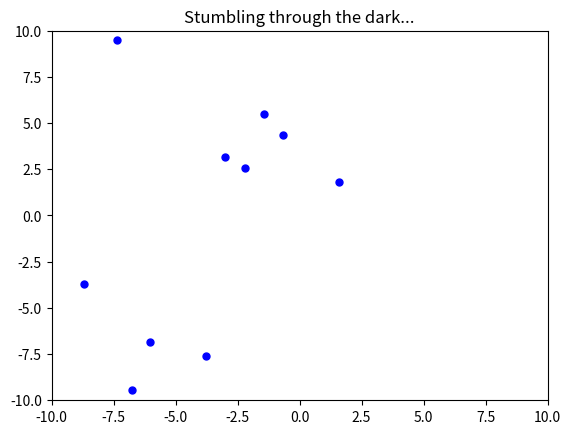

Source code (Python):
# -*- coding: utf-8 -*-
"""

Sources:
[redacted]
[redacted]
"""

import numpy as np
import matplotlib.pyplot as plt
import scipy.spatial.distance as d
import time

from matplotlib.widgets import Slider, Button, RadioButtons

# import matplotlib.animation as animation


def partDistance(particle1, particle2):
    dist = np.sqrt((particle1.x[0] - particle2.x[0])**2 + (particle1.x[1] -
                                                           particle2.x[1])**2)

    return dist

def magnitude(vector):
    x, y = vector
    magnitude = np.sqrt(x**2 + y**2)
    return magnitude

def collisionDetection(pX,p):

    dist = d.cdist(pX, pX)

    for i in range(len(pX)):
        for j in range(i):
            collideDist = p[i].diameter/2 + p[j].diameter/2
            if dist[i,j] < collideDist:
                #print(dist[i,j],i,j)
                collisionCalculaiton(p[i],p[j], dist[i,j], collideDist)




def collisionCalculaiton(p1, p2, dist, collideDist):

    r1 = p1.diameter / 2
    r2 = p2.diameter / 2
    v1 = p1.v
    v2 = p2.v
    m1 = p1.m
    m2 = p2.m


    x1 = np.array(p1.x)
    x2 = np.array(p2.x)
    if np.allclose(x1,x2):
        x1 += v1*0.00001



    massTerm1 = (2*m2)/(m1+m2)
    massTerm2 = (2*m1)/(m1+m2)
    vsub1 = v1-v2
    vsub2 = v2-v1
    xsub1 = x1-x2
    xsub2 = x2-x1
    xmag1 = magnitude(xsub1)
    xmag2 = magnitude(xsub2)
    xmagsqr1 = xmag1**2
    xmagsqr2 = xmag2**2
    dotprod1 = np.dot(vsub1,xsub1)
    dotprod2 = np.dot(vsub2,xsub2)

    prodTerm1 = dotprod1/xmagsqr1
    prodTerm2 = dotprod2/xmagsqr2


    # v1 = v1 - massTerm1*prodTerm1*xsub1
    # v2 = v2 - massTerm2*prodTerm2*xsub2


    # if p1.bumpFlag == False:


    p1.v = -v1
        # p1.v =  v1 +v2
        # p1.bumpFlag = True
        # p1.time = time.time()
    # if p2.bumpFlag == False:
    p2.v = - v2
        # p2.v = v2 - massTerm2*prodTerm2*xsub2

        #p2.bumpFlag = True
        # p2.time = time.time()
    # else:
        #p1.bumpFlag = False
        #p2.bumpFlag = False
    xpos1 = p1.v[0] + p1.x[0]
    ypos1 = p1.v[1] + p1.x[1]

    xpos2 = p2.v[0] + p2.x[0]
    ypos2 = p2.v[1] + p2.x[1]

    difference = np.array(x1) - np.array(x2)
    mag = magnitude(difference)
    offset = mag - (p1.diameter/2 + p2.diameter/2)

    p1.positionIncrease((-difference/mag)*offset/2)
    p2.positionIncrease((difference/mag)*offset/2)
    # if np.sqrt((xpos1 - xpos2)**2 + (ypos1 - ypos2)**2) < collideDist:
    #     p1.x = p1.x + p1.v*collideDist/2
    #     p2.x = p2.x + p2.v*collideDist/2
    #     print(p1.v)
class robovac:

    def __init__(self, v, x, step):
        self.x = np.array(x)
        self.v = np.array(v)/step
        self.diameter = 1
        self.m = 1
        self.bumpFlag = False
        self.time = time.time()




    def move(self, i, p,pX):

        if time.time() - self.time >= 0.1:
            self.bumpFlag = False
        collisionDetection(pX, p)
        xpos = self.x[0]
        ypos = self.x[1]
        r = self.diameter / 2
        if xpos + r >= 10:
            if self.v[0] > 0:
                self.v[0] = -self.v[0]
        elif xpos - r <= -10:
            if self.v[0] < 0:
                self.v[0] = -self.v[0]
        if ypos + r >= 10:
            if self.v[1] > 0:
                self.v[1] = -self.v[1]
        elif ypos - r <= -10:
            if self.v[1] < 0:
                self.v[1] = -self.v[1]


        # if abs(xpos) >= 10 or abs(ypos) >= 10:
        #     thetaHigh, thetaLow = thetaRange
        #     # the following comes from plugging in generic high and low values
        #     # into point-slop formula for a line
        #     theta = (thetaHigh - thetaLow) * np.random.random() + thetaLow
        # self.collisionDetection(i,p)
        #self.v[0] = speed*np.cos(theta)
        #self.v[1] = speed*np.sin(theta)
        # self.v = np.array(V0, V1)
        # self.x[0] = self.v[0] + xpos
        # self.x[1] = self.v[1] + ypos


        xpos = self.v[0] + xpos
        ypos = self.v[1] + ypos
        self.x = (xpos, ypos)


    def speed(self, v):
        self.v = v

    def positionIncrease(self, dx):
        self.x = self.x + dx
# Main program


def stumble():
    length = 10
    step=40
    # v = (5, 5)
    p = [0]*length
    pX = np.zeros((length,2))
    for j in range(length):
        x = np.array(( float(np.random.randint(10)),float(np.random.randint(10))))
        v = np.array(( float(np.random.randint(-10,10))*5,float(np.random.randint(-10,10))*5))
        p[j] = robovac(v, x, step) # create an instance of the drunkard class
        pX[j,0] = p[j].x[0]
        pX[j,1] = p[j].x[1]

    #p = [0]*2
    #pX = np.zeros((2,2))

    # p[0]=robovac((15,0),(0,0),step)
    # p[1]=robovac((0,0),(1,0),step)
    # for j in range(len(p)):
    #     pX[j,0] = p[j].x[0]
    #     pX[j,1] = p[j].x[1]
    #
    # print(pX)


    fig = plt.figure() #can use facecolor = 'white' argument to change figure background
    ax = plt.axes()
    #ax = plt.axes(xlim=(-80, 80), ylim = (-80, 80))
    point1, = ax.plot([], [], 'bo' , markersize=5)
    # point2, = ax.plot([], [], 'bo' , markersize=12)

    ax.set_xlim(-10, 10)
    ax.set_ylim(-10, 10)
    plt.title('Stumbling through the dark...')

    # px = [particle1.xpos,particle2.xpos]
    # py = [particle1.ypos,particle2.ypos]
    # p = (particle1,particle2)

    # Define an axes area and draw a slider in it
    # amp_slider_ax = fig.add_axes([0.25, 0.15, 0.45, 0.03])
    # amp_slider = Slider(amp_slider_ax, 'Amp', 0.1, 1, valinit=v)
    #
    # def sliders_on_changed(val):
    #     for i in range(len(p)):
    #         p[i].speed(amp_slider.val)
    #
    #
    #     #fig.canvas.draw_idle()
    # amp_slider.on_changed(sliders_on_changed)

    abcde = 0
    while abcde < 200:
        xval = pX[:,0]
        yval = pX[:,1]
        point1.set_data(xval,yval)
        # point2.set_data(particle2.xpos, particle2.ypos)

        for i in range(len(p)):

            p[i].move(i,p, pX)
        for j in range(length):
            pX[j] = p[j].x
        plt.pause(0.001/step/ magnitude(v))  #this causes a stupid matplotlib warning - ignore!
        abcde += 1
stumble()
